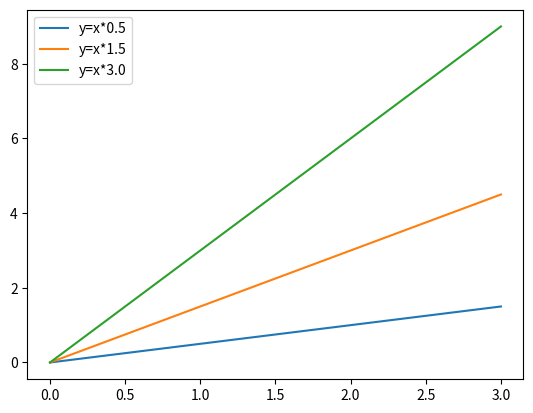

Write the Python code that produced this figure.
import numpy as np  
import matplotlib.pyplot as plt  
X = np.arange(0,4)
print(X)

#绘制图形
plt.plot(X, X*0.5, label="y=x*0.5")
plt.plot(X, X*1.5, label="y=x*1.5")
plt.plot(X, X*3.0, label="y=x*3.0")
plt.legend()
plt.show() 
